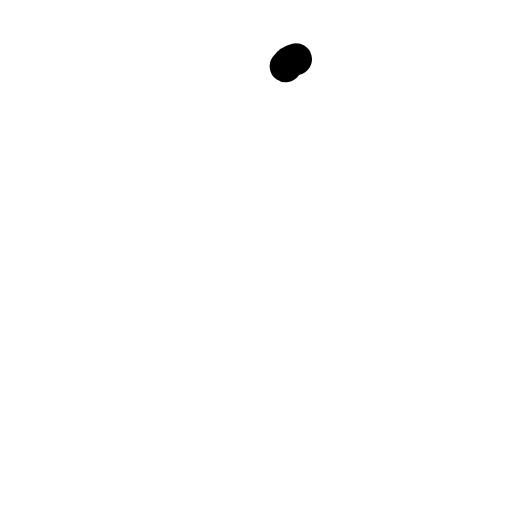
t = 0.00 s
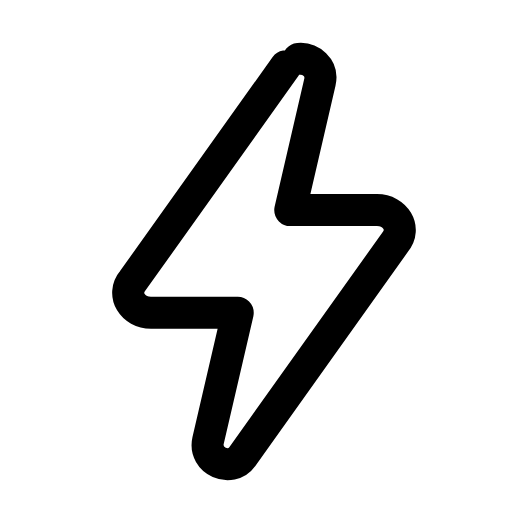
t = 0.33 s
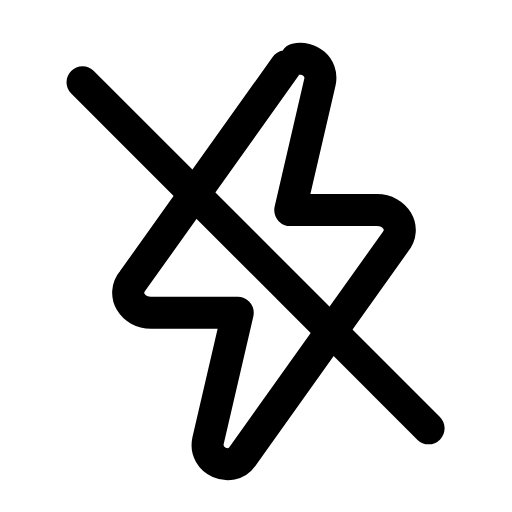
t = 0.61 s
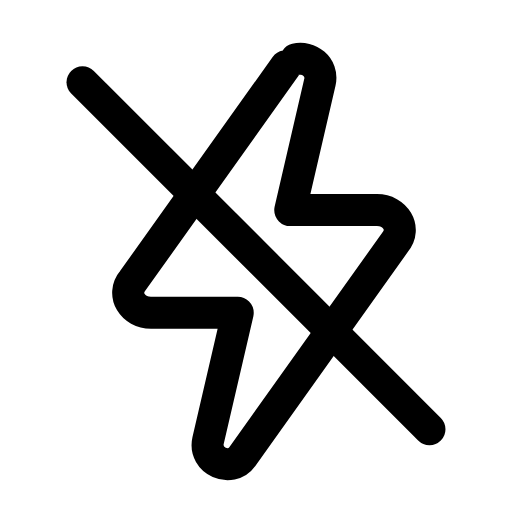
t = 0.88 s
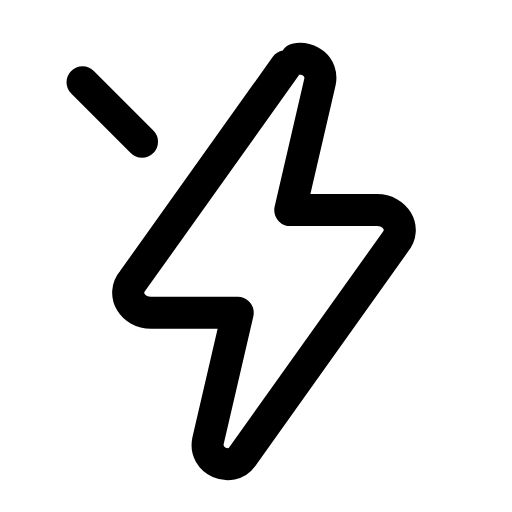
t = 1.21 s
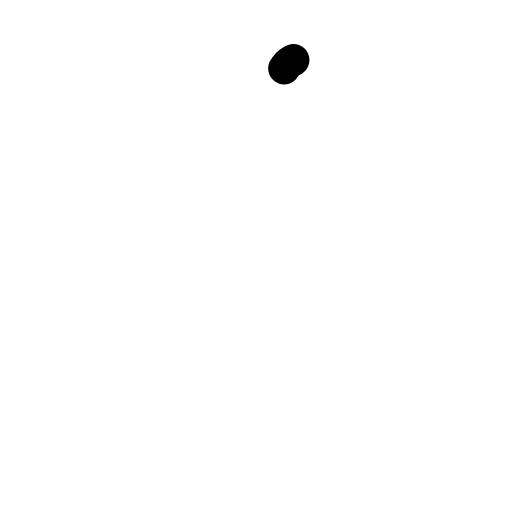
t = 1.50 s

The animated SVG that drew these frames (rendered in a browser with its animation timeline set to each time). Animation: 2 SMIL elements (animate=2); one cycle of 1.80 s, repeats indefinitely.

<svg xmlns="http://www.w3.org/2000/svg" width="24" height="24" viewBox="0 0 24 24" fill="none"><g transform="translate(-0.84 -0.853) scale(1.07)"><path stroke="currentColor" stroke-width="1.402" stroke-linecap="round" stroke-linejoin="round" fill="none" d="M13.3 3.7L6.6 13.1C6.1 13.7 6.6 14.5 7.4 14.5L11.2 14.5L9.9 20.1C9.7 21 10.9 21.5 11.4 20.8L18.1 11.4C18.6 10.8 18.1 10 17.3 10L13.5 10L14.8 4.4C15 3.5 13.8 3 13.3 3.7Z" pathLength="1" stroke-dasharray="1"><animate attributeName="stroke-dashoffset" values="1;1;0;0;0;0;1;1;1" keyTimes="0;0.054;0.225;0.45;0.6;0.75;0.864;0.9;1" dur="1.8s" repeatCount="indefinite" calcMode="spline" keySplines="0.16 1 0.3 1;0.16 1 0.3 1;0.16 1 0.3 1;0.16 1 0.3 1;0.16 1 0.3 1;0.16 1 0.3 1;0.16 1 0.3 1;0.16 1 0.3 1"/></path><line stroke="currentColor" stroke-width="1.402" stroke-linecap="round" stroke-linejoin="round" fill="none" x1="4.4" y1="4.4" x2="19.6" y2="19.6" pathLength="1" stroke-dasharray="1"><animate attributeName="stroke-dashoffset" values="1;1;0;0;0;0;1;1;1" keyTimes="0;0.2475;0.369;0.45;0.6;0.654;0.735;0.9;1" dur="1.8s" repeatCount="indefinite" calcMode="spline" keySplines="0.16 1 0.3 1;0.16 1 0.3 1;0.16 1 0.3 1;0.16 1 0.3 1;0.16 1 0.3 1;0.16 1 0.3 1;0.16 1 0.3 1;0.16 1 0.3 1"/></line></g></svg>
